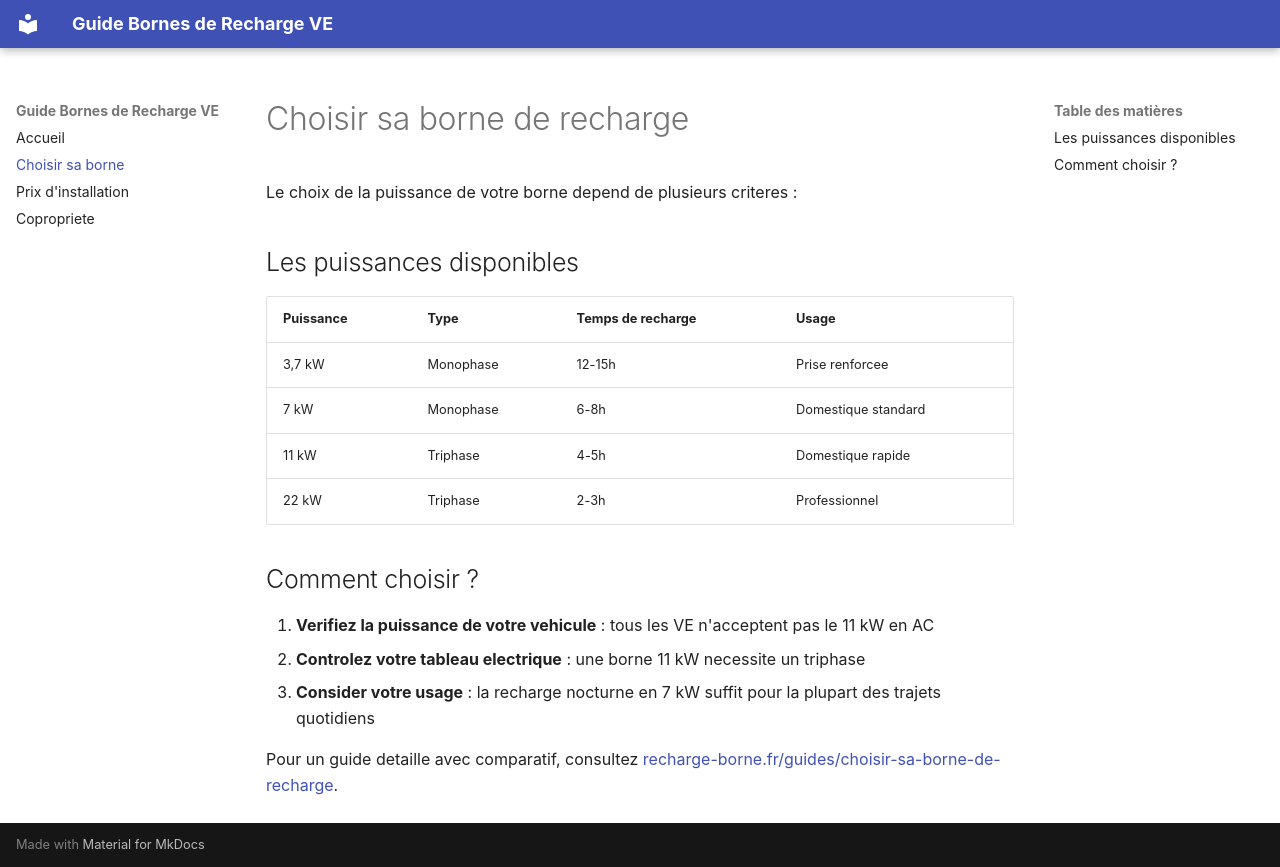

repository: seosaraweb/guide-bornes-recharge · page: choisir/index.html · generator: mkdocs

# Choisir sa borne de recharge

Le choix de la puissance de votre borne depend de plusieurs criteres :

## Les puissances disponibles

| Puissance | Type | Temps de recharge | Usage |
|-----------|------|-------------------|-------|
| 3,7 kW | Monophase | 12-15h | Prise renforcee |
| 7 kW | Monophase | 6-8h | Domestique standard |
| 11 kW | Triphase | 4-5h | Domestique rapide |
| 22 kW | Triphase | 2-3h | Professionnel |

## Comment choisir ?

1. **Verifiez la puissance de votre vehicule** : tous les VE n'acceptent pas le 11 kW en AC
2. **Controlez votre tableau electrique** : une borne 11 kW necessite un triphase
3. **Consider votre usage** : la recharge nocturne en 7 kW suffit pour la plupart des trajets quotidiens

Pour un guide detaille avec comparatif, consultez [recharge-borne.fr/guides/choisir-sa-borne-de-recharge](https://recharge-borne.fr/guides/choisir-sa-borne-de-recharge/).
